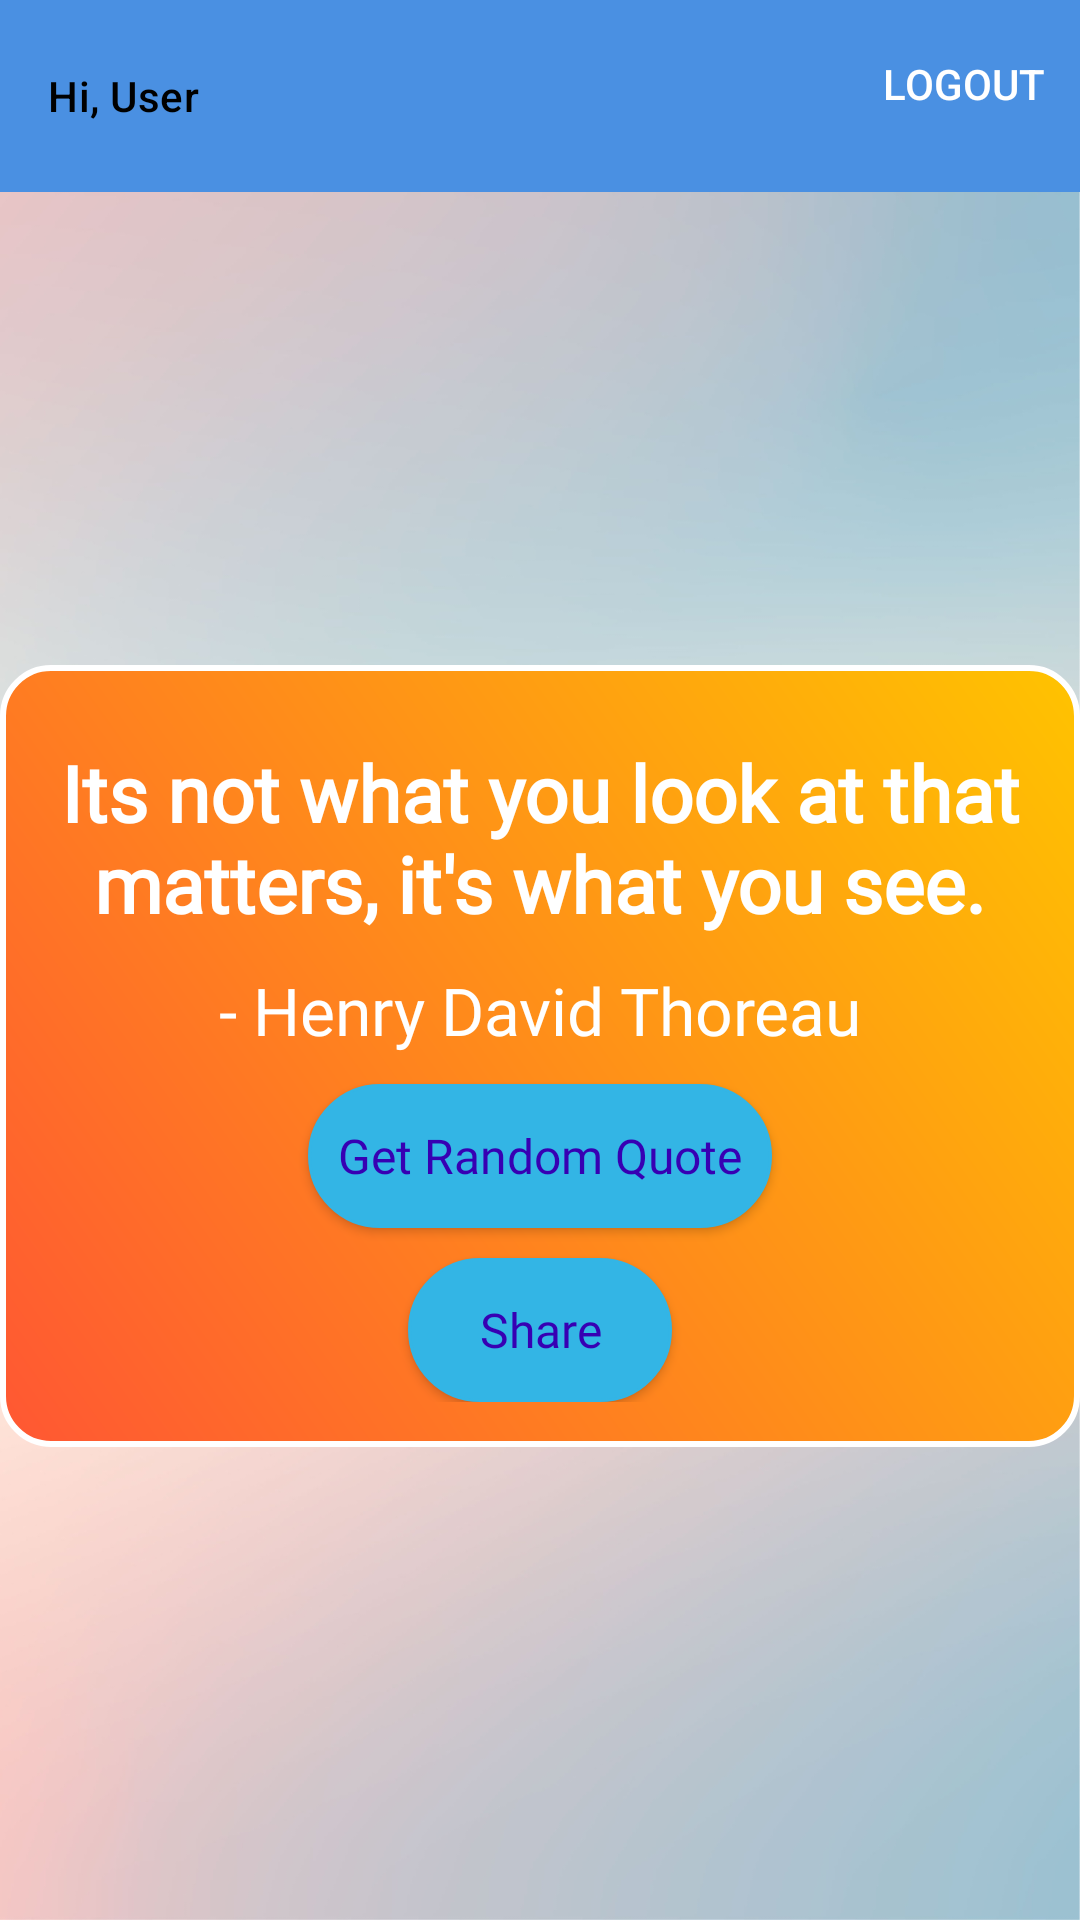

Write the Android layout XML for this screen, with the resource values it uses.
<!-- AndroidManifest.xml: application theme Theme.QuoteCrate -->
<!-- res/layout/activity_quote.xml -->
<?xml version="1.0" encoding="utf-8"?>
<androidx.constraintlayout.widget.ConstraintLayout xmlns:android="http://schemas.android.com/apk/res/android"
    xmlns:app="http://schemas.android.com/apk/res-auto"
    xmlns:tools="http://schemas.android.com/tools"
    android:id="@+id/mainLayout"
    android:layout_width="match_parent"
    android:layout_height="match_parent"
    android:background="@drawable/quotecrate_background"
    tools:context=".ui.quoteDisplay.QuoteActivity">

    <com.google.android.material.appbar.AppBarLayout
        android:id="@+id/appBarLayout"
        android:layout_width="match_parent"
        android:layout_height="wrap_content"
        app:layout_constraintEnd_toEndOf="parent"
        app:layout_constraintStart_toStartOf="parent"
        app:layout_constraintTop_toTopOf="parent">

        <com.google.android.material.appbar.MaterialToolbar
            android:id="@+id/material_toolbar"
            style="@style/Widget.MaterialComponents.Toolbar.Primary"
            android:layout_width="match_parent"
            android:layout_height="?attr/actionBarSize"
            android:background="@color/warm_blue"
            app:menu="@menu/top_app_bar_menu"
            app:title="@string/hi_user"
            app:titleTextAppearance="@style/ToolbarTitleStyle"
            app:titleTextColor="@color/black" />

    </com.google.android.material.appbar.AppBarLayout>

    <androidx.constraintlayout.widget.ConstraintLayout
        android:id="@+id/quoteSectionLayout"
        android:layout_width="wrap_content"
        android:layout_height="wrap_content"
        android:background="@drawable/background_gradient"
        android:padding="15dp"
        app:layout_constraintBottom_toBottomOf="parent"
        app:layout_constraintEnd_toEndOf="parent"
        app:layout_constraintStart_toStartOf="parent"
        app:layout_constraintTop_toBottomOf="@id/appBarLayout">

        <androidx.appcompat.widget.AppCompatTextView
            android:id="@+id/quoteTV"
            android:layout_width="wrap_content"
            android:layout_height="wrap_content"
            android:layout_margin="10dp"
            android:fontFamily="@font/acme"
            android:gravity="center"
            android:text="@string/dummy_quote"
            android:textColor="@color/white"
            android:textSize="26sp"
            android:textStyle="bold"
            app:layout_constraintEnd_toEndOf="@id/quoteSectionLayout"
            app:layout_constraintStart_toStartOf="@id/quoteSectionLayout"
            app:layout_constraintTop_toTopOf="@id/quoteSectionLayout" />

        <androidx.appcompat.widget.AppCompatTextView
            android:id="@+id/quoteAuthorTV"
            android:layout_width="wrap_content"
            android:layout_height="wrap_content"
            android:layout_margin="10dp"
            android:fontFamily="@font/acme"
            android:gravity="center"
            android:text="@string/dummy_author"
            android:textColor="@color/white"
            android:textSize="22sp"
            app:layout_constraintEnd_toEndOf="@id/quoteSectionLayout"
            app:layout_constraintStart_toStartOf="@id/quoteSectionLayout"
            app:layout_constraintTop_toBottomOf="@id/quoteTV" />

        <androidx.appcompat.widget.AppCompatButton
            android:id="@+id/newQuoteButton"
            android:layout_width="wrap_content"
            android:layout_height="wrap_content"
            android:layout_margin="10dp"
            android:background="@drawable/rounded_button"
            android:backgroundTint="#33B5E5"
            android:fontFamily="@font/acme"
            android:padding="10dp"
            android:text="@string/get_random_quote_text"
            android:textAllCaps="false"
            android:textColor="@color/design_default_color_primary_variant"
            android:textColorHint="#694949"
            android:textSize="16sp"
            app:layout_constraintEnd_toEndOf="@id/quoteSectionLayout"
            app:layout_constraintStart_toStartOf="@id/quoteSectionLayout"
            app:layout_constraintTop_toBottomOf="@id/quoteAuthorTV" />

        <androidx.appcompat.widget.AppCompatButton
            android:id="@+id/shareQuoteButton"
            android:layout_width="wrap_content"
            android:layout_height="wrap_content"
            android:layout_margin="10dp"
            android:background="@drawable/rounded_button"
            android:backgroundTint="#33B5E5"
            android:drawableStart="@drawable/share_icon"
            android:drawablePadding="10dp"
            android:fontFamily="@font/acme"
            android:padding="10dp"
            android:text="@string/share_quote_text"
            android:textAllCaps="false"
            android:textColor="@color/design_default_color_primary_variant"
            android:textSize="16sp"
            app:layout_constraintEnd_toEndOf="@id/quoteSectionLayout"
            app:layout_constraintStart_toStartOf="@id/quoteSectionLayout"
            app:layout_constraintTop_toBottomOf="@id/newQuoteButton" />

    </androidx.constraintlayout.widget.ConstraintLayout>
</androidx.constraintlayout.widget.ConstraintLayout>
<!-- resources referenced by this layout -->
<resources>
  <color name="black">#FF000000</color>
  <color name="warm_blue">#4A90E2</color>
  <color name="white">#FFFFFFFF</color>
  <!-- drawable background_gradient (drawable) -->
  <?xml version="1.0" encoding="utf-8"?>
  <layer-list xmlns:android="http://schemas.android.com/apk/res/android">
      <item>
          <shape android:shape="rectangle">
              <gradient
                  android:angle="45"
                  android:endColor="#FFC300"
                  android:startColor="#FF5733" />
              <corners android:radius="16dp" />
              <stroke
                  android:width="2dp"
                  android:color="@color/white" />
          </shape>
      </item>
  </layer-list>
  <!-- drawable quotecrate_background: png bitmap (drawable, 431474 bytes) -->
  <!-- drawable rounded_button (drawable) -->
  <shape xmlns:android="http://schemas.android.com/apk/res/android">
      <corners android:radius="30dp" />
      <solid android:color="@color/lavender" />
      <stroke
          android:width="1dp"
          android:color="@color/light_blue" />
  </shape>
  <string name="dummy_author">- Henry David Thoreau</string>
  <string name="dummy_quote">Its not what you look at that matters, it\'s what you see.</string>
  <string name="get_random_quote_text">Get Random Quote</string>
  <string name="hi_user">Hi, User</string>
  <string name="share_quote_text">Share</string>
  <style name="ToolbarTitleStyle" parent="TextAppearance.MaterialComponents.Headline6">
          <item name="android:textSize">14sp</item>
          <item name="android:fontFamily">@font/acme</item>
          <item name="android:textColor">@color/black</item>
          <item name="android:gravity">start</item>
      </style>
  <style name="Theme.QuoteCrate" parent="Base.Theme.QuoteCrate" />
  <color name="lavender">#8692f7</color>
  <color name="light_blue">#ADD8E6</color>
  <style name="Base.Theme.QuoteCrate" parent="Theme.Material3.DayNight.NoActionBar">
          
          
      </style>
</resources>
